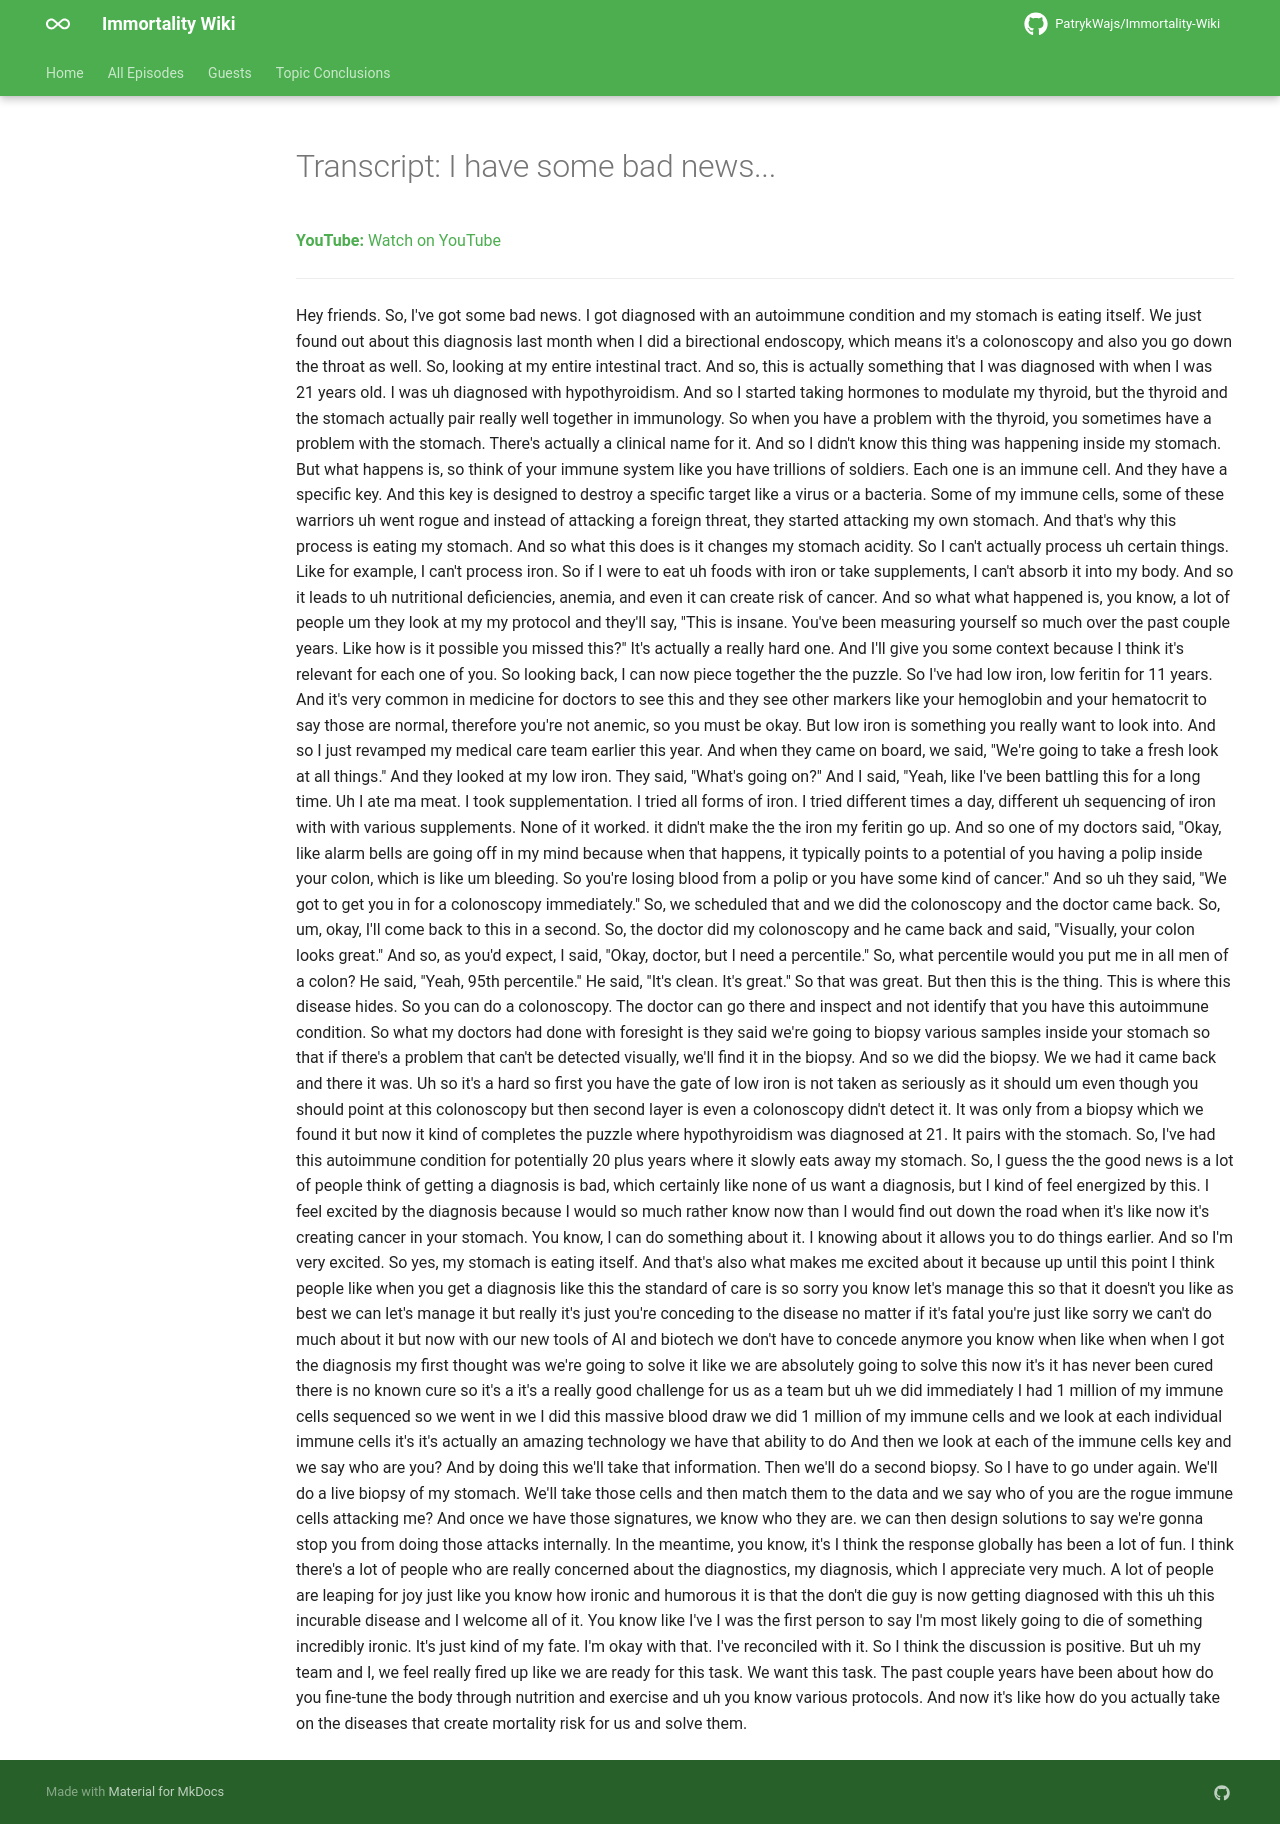

repository: PatrykWajs/Immortality-Wiki · page: Episodes/EP-134 - I have some bad news.../transcript/index.html · generator: mkdocs

---
title: "Transcript: I have some bad news..."
search:
  exclude: true
---

# Transcript: I have some bad news...

**YouTube:** [Watch on YouTube](https://www.youtube.com/watch?v=UWgzB5B_fjM)

---

Hey friends. So, I've got some bad news. I got diagnosed with an autoimmune condition and my stomach is eating itself. We just found out about this diagnosis last month when I did a birectional endoscopy, which means it's a colonoscopy and also you go down the throat as well. So, looking at my entire intestinal tract. And so, this is actually something that I was diagnosed with when I was 21 years old. I was uh diagnosed with hypothyroidism. And so I started taking hormones to modulate my thyroid, but the thyroid and the stomach actually pair really well together in immunology. So when you have a problem with the thyroid, you sometimes have a problem with the stomach. There's actually a clinical name for it. And so I didn't know this thing was happening inside my stomach. But what happens is, so think of your immune system like you have trillions of soldiers. Each one is an immune cell. And they have a specific key. And this key is designed to destroy a specific target like a virus or a bacteria. Some of my immune cells, some of these warriors uh went rogue and instead of attacking a foreign threat, they started attacking my own stomach. And that's why this process is eating my stomach. And so what this does is it changes my stomach acidity. So I can't actually process uh certain things. Like for example, I can't process iron. So if I were to eat uh foods with iron or take supplements, I can't absorb it into my body. And so it leads to uh nutritional deficiencies, anemia, and even it can create risk of cancer. And so what what happened is, you know, a lot of people um they look at my my protocol and they'll say, "This is insane. You've been measuring yourself so much over the past couple years. Like how is it possible you missed this?" It's actually a really hard one. And I'll give you some context because I think it's relevant for each one of you. So looking back, I can now piece together the the puzzle. So I've had low iron, low feritin for 11 years. And it's very common in medicine for doctors to see this and they see other markers like your hemoglobin and your hematocrit to say those are normal, therefore you're not anemic, so you must be okay. But low iron is something you really want to look into. And so I just revamped my medical care team earlier this year. And when they came on board, we said, "We're going to take a fresh look at all things." And they looked at my low iron. They said, "What's going on?" And I said, "Yeah, like I've been battling this for a long time. Uh I ate ma meat. I took supplementation. I tried all forms of iron. I tried different times a day, different uh sequencing of iron with with various supplements. None of it worked. it didn't make the the iron my feritin go up. And so one of my doctors said, "Okay, like alarm bells are going off in my mind because when that happens, it typically points to a potential of you having a polip inside your colon, which is like um bleeding. So you're losing blood from a polip or you have some kind of cancer." And so uh they said, "We got to get you in for a colonoscopy immediately." So, we scheduled that and we did the colonoscopy and the doctor came back. So, um, okay, I'll come back to this in a second. So, the doctor did my colonoscopy and he came back and said, "Visually, your colon looks great." And so, as you'd expect, I said, "Okay, doctor, but I need a percentile." So, what percentile would you put me in all men of a colon? He said, "Yeah, 95th percentile." He said, "It's clean. It's great." So that was great. But then this is the thing. This is where this disease hides. So you can do a colonoscopy. The doctor can go there and inspect and not identify that you have this autoimmune condition. So what my doctors had done with foresight is they said we're going to biopsy various samples inside your stomach so that if there's a problem that can't be detected visually, we'll find it in the biopsy. And so we did the biopsy. We we had it came back and there it was. Uh so it's a hard so first you have the gate of low iron is not taken as seriously as it should um even though you should point at this colonoscopy but then second layer is even a colonoscopy didn't detect it. It was only from a biopsy which we found it but now it kind of completes the puzzle where hypothyroidism was diagnosed at 21. It pairs with the stomach. So, I've had this autoimmune condition for potentially 20 plus years where it slowly eats away my stomach. So, I guess the the good news is a lot of people think of getting a diagnosis is bad, which certainly like none of us want a diagnosis, but I kind of feel energized by this. I feel excited by the diagnosis because I would so much rather know now than I would find out down the road when it's like now it's creating cancer in your stomach. You know, I can do something about it. I knowing about it allows you to do things earlier. And so I'm very excited. So yes, my stomach is eating itself. And that's also what makes me excited about it because up until this point I think people like when you get a diagnosis like this the standard of care is so sorry you know let's manage this so that it doesn't you like as best we can let's manage it but really it's just you're conceding to the disease no matter if it's fatal you're just like sorry we can't do much about it but now with our new tools of AI and biotech we don't have to concede anymore you know when like when when I got the diagnosis my first thought was we're going to solve it like we are absolutely going to solve this now it's it has never been cured there is no known cure so it's a it's a really good challenge for us as a team but uh we did immediately I had 1 million of my immune cells sequenced so we went in we I did this massive blood draw we did 1 million of my immune cells and we look at each individual immune cells it's it's actually an amazing technology we have that ability to do And then we look at each of the immune cells key and we say who are you? And by doing this we'll take that information. Then we'll do a second biopsy. So I have to go under again. We'll do a live biopsy of my stomach. We'll take those cells and then match them to the data and we say who of you are the rogue immune cells attacking me? And once we have those signatures, we know who they are. we can then design solutions to say we're gonna stop you from doing those attacks internally. In the meantime, you know, it's I think the response globally has been a lot of fun. I think there's a lot of people who are really concerned about the diagnostics, my diagnosis, which I appreciate very much. A lot of people are leaping for joy just like you know how ironic and humorous it is that the don't die guy is now getting diagnosed with this uh this incurable disease and I welcome all of it. You know like I've I was the first person to say I'm most likely going to die of something incredibly ironic. It's just kind of my fate. I'm okay with that. I've reconciled with it. So I think the discussion is positive. But uh my team and I, we feel really fired up like we are ready for this task. We want this task. The past couple years have been about how do you fine-tune the body through nutrition and exercise and uh you know various protocols. And now it's like how do you actually take on the diseases that create mortality risk for us and solve them.
